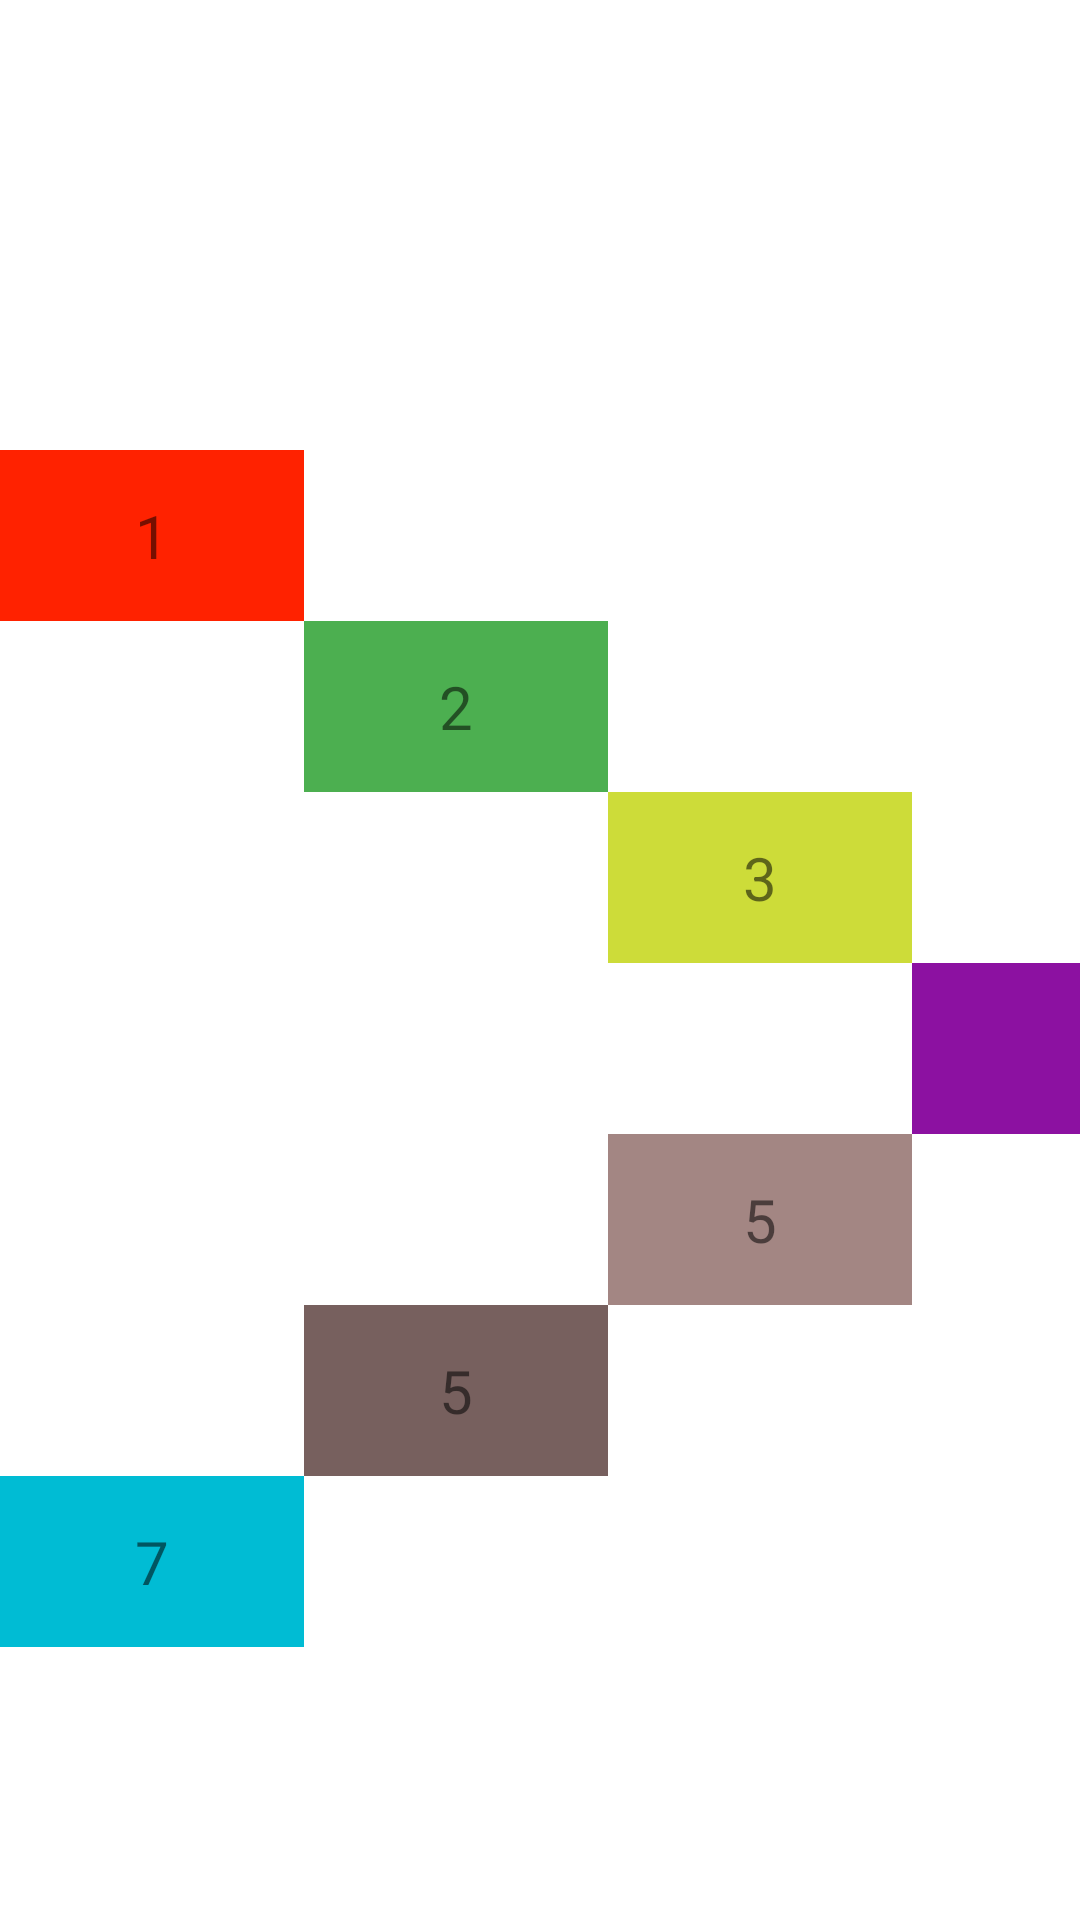

Produce the Android XML layout that renders to this screen, including the resource entries it uses.
<!-- AndroidManifest.xml: application theme Theme.RelativeLayout0808 -->
<!-- res/layout/activity_main_2.xml -->
<?xml version="1.0" encoding="utf-8"?>
<RelativeLayout xmlns:android="http://schemas.android.com/apk/res/android"
             android:layout_width="match_parent"
             android:layout_height="match_parent">

    <TextView
        android:layout_marginTop="150dp"
        android:id="@+id/id1"
        android:textSize="20sp"
        android:paddingHorizontal="45dp"
        android:paddingVertical="15dp"
        android:background="#f20"
        android:text="1"
        android:layout_width="wrap_content"
        android:layout_height="wrap_content"/>

    <TextView
        android:layout_below="@id/id1"
        android:layout_toEndOf="@id/id1"
        android:id="@+id/id2"
        android:textSize="20sp"
        android:paddingHorizontal="45dp"
        android:paddingVertical="15dp"
        android:background="#4CAF50"
        android:text="2"
        android:layout_width="wrap_content"
        android:layout_height="wrap_content"/>

    <TextView
        android:layout_below="@id/id2"
        android:layout_toEndOf="@id/id2"
        android:id="@+id/id3"
        android:textSize="20sp"
        android:paddingHorizontal="45dp"
        android:paddingVertical="15dp"
        android:background="#CDDC39"
        android:text="3"
        android:layout_width="wrap_content"
        android:layout_height="wrap_content"/>

    <TextView
        android:layout_below="@id/id3"
        android:layout_toEndOf="@id/id3"
        android:id="@+id/id4"
        android:textSize="20sp"
        android:paddingHorizontal="45dp"
        android:paddingVertical="15dp"
        android:background="#8C11A1"
        android:text="4"
        android:layout_width="wrap_content"
        android:layout_height="wrap_content"/>

    <TextView
        android:layout_below="@id/id4"
        android:layout_toStartOf="@id/id4"
        android:id="@+id/id5"
        android:textSize="20sp"
        android:paddingHorizontal="45dp"
        android:paddingVertical="15dp"
        android:background="#A38683"
        android:text="5"
        android:layout_width="wrap_content"
        android:layout_height="wrap_content"/>

    <TextView
        android:layout_below="@id/id5"
        android:layout_toStartOf="@id/id5"
        android:id="@+id/id6"
        android:textSize="20sp"
        android:paddingHorizontal="45dp"
        android:paddingVertical="15dp"
        android:background="#77605E"
        android:text="5"
        android:layout_width="wrap_content"
        android:layout_height="wrap_content"/>

    <TextView
        android:layout_below="@id/id6"
        android:layout_toStartOf="@id/id6"
        android:id="@+id/id7"
        android:textSize="20sp"
        android:paddingHorizontal="45dp"
        android:paddingVertical="15dp"
        android:background="#00BCD4"
        android:text="7"
        android:layout_width="wrap_content"
        android:layout_height="wrap_content"/>


</RelativeLayout>
<!-- resources referenced by this layout -->
<resources>
  <style name="Theme.RelativeLayout0808" parent="Theme.MaterialComponents.DayNight.DarkActionBar">
          
          <item name="colorPrimary">@color/purple_500</item>
          <item name="colorPrimaryVariant">@color/purple_700</item>
          <item name="colorOnPrimary">@color/white</item>
          
          <item name="colorSecondary">@color/teal_200</item>
          <item name="colorSecondaryVariant">@color/teal_700</item>
          <item name="colorOnSecondary">@color/black</item>
          
          <item name="android:statusBarColor" tools:targetApi="l">?attr/colorPrimaryVariant</item>
          
      </style>
  <!-- not gathered from this repository: default colours our renderer supplied (Android Studio template values) -->
  <color name="purple_500">#FF6200EE</color>
  <color name="purple_700">#FF3700B3</color>
  <color name="teal_200">#FF03DAC5</color>
  <color name="teal_700">#FF018786</color>
  <color name="black">#FF000000</color>
  <color name="white">#FFFFFFFF</color>
</resources>
